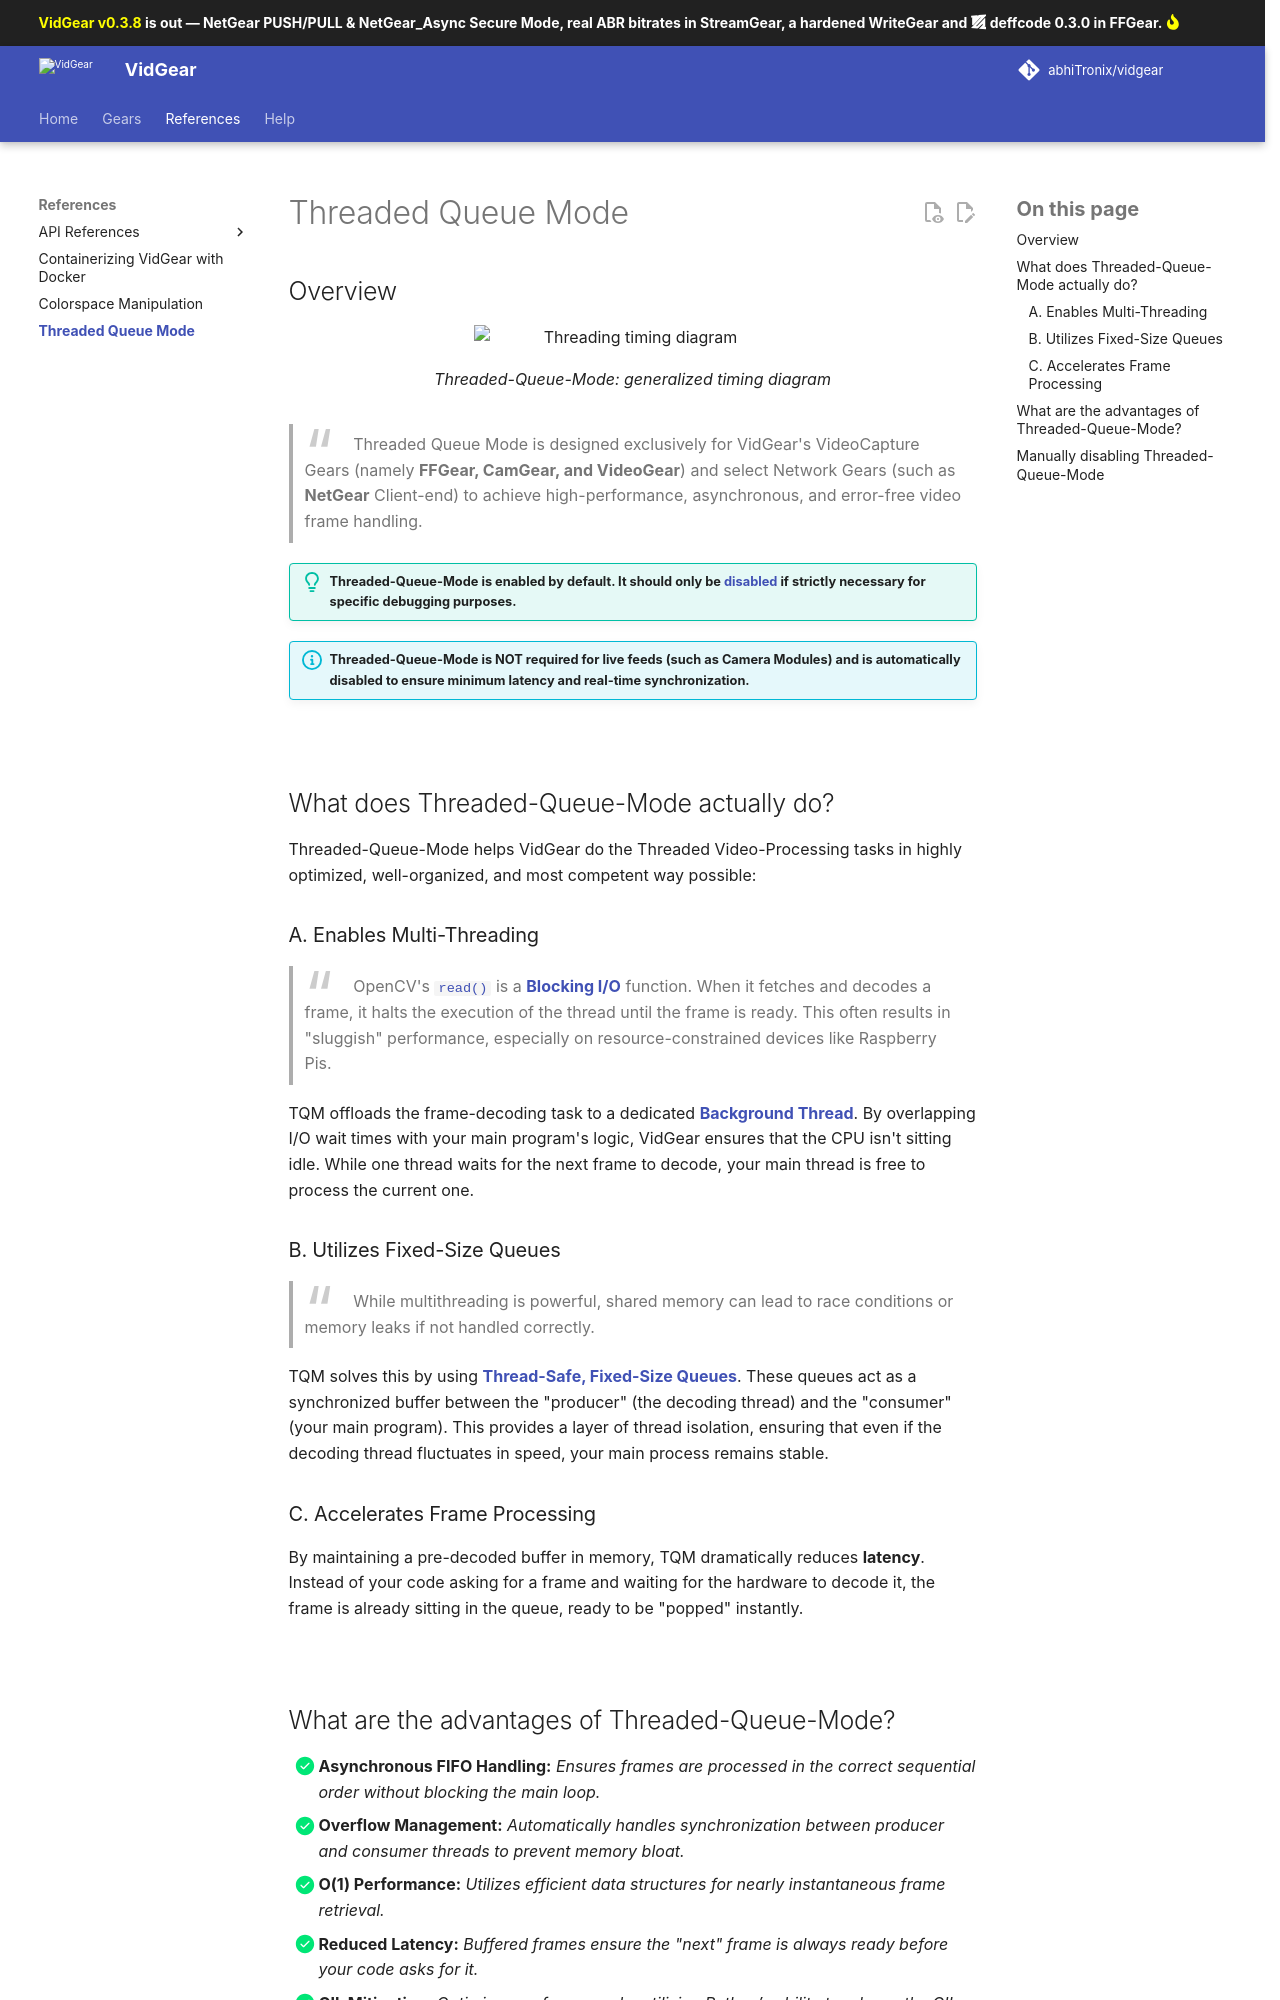

repository: abhiTronix/vidgear · page: v0.3.8-release/bonus/TQM/index.html · generator: mkdocs

<!--
===============================================
vidgear library source-code is deployed under the Apache 2.0 License:

Copyright (c) 2019 Abhishek Thakur(@abhiTronix) <abhi.una12@gmail.com>

Licensed under the Apache License, Version 2.0 (the "License");
you may not use this file except in compliance with the License.
You may obtain a copy of the License at

   http://www.apache.org/licenses/LICENSE-2.0

Unless required by applicable law or agreed to in writing, software
distributed under the License is distributed on an "AS IS" BASIS,
WITHOUT WARRANTIES OR CONDITIONS OF ANY KIND, either express or implied.
See the License for the specific language governing permissions and
limitations under the License.
===============================================
-->

# Threaded Queue Mode

## Overview

<figure>
  <img src="../assets/images/tqm.webp" loading="lazy" alt="Threading timing diagram" class="center"/>
  <figcaption>Threaded-Queue-Mode: generalized timing diagram</figcaption>
</figure>

> Threaded Queue Mode is designed exclusively for VidGear's VideoCapture Gears (namely **FFGear, CamGear, and VideoGear**) and select Network Gears (such as **NetGear** Client-end) to achieve high-performance, asynchronous, and error-free video frame handling.

!!! tip "Threaded-Queue-Mode is enabled by default. It should only be [disabled](#manually-disabling-threaded-queue-mode) if strictly necessary for specific debugging purposes."

!!! info "Threaded-Queue-Mode is **NOT** required for live feeds (such as Camera Modules) and is automatically disabled to ensure minimum latency and real-time synchronization."

&nbsp; 

## What does Threaded-Queue-Mode actually do?

Threaded-Queue-Mode helps VidGear do the Threaded Video-Processing tasks in highly optimized, well-organized, and most competent way possible: 

### A. Enables Multi-Threading

> OpenCV's [`read()`](https://docs.opencv.org/master/d8/dfe/classcv_1_1VideoCapture.html#a473055e77dd7faa4d26d686226b292c1) is a [**Blocking I/O**](https://luminousmen.com/post/asynchronous-programming-blocking-and-non-blocking) function. When it fetches and decodes a frame, it halts the execution of the thread until the frame is ready. This often results in "sluggish" performance, especially on resource-constrained devices like Raspberry Pis.

TQM offloads the frame-decoding task to a dedicated [**Background Thread**](https://docs.python.org/3/library/threading.html). By overlapping I/O wait times with your main program's logic, VidGear ensures that the CPU isn't sitting idle. While one thread waits for the next frame to decode, your main thread is free to process the current one.

### B. Utilizes Fixed-Size Queues

> While multithreading is powerful, shared memory can lead to race conditions or memory leaks if not handled correctly. 

TQM solves this by using [**Thread-Safe, Fixed-Size Queues**](https://docs.python.org/3/library/queue.html#module-queue). These queues act as a synchronized buffer between the "producer" (the decoding thread) and the "consumer" (your main program). This provides a layer of thread isolation, ensuring that even if the decoding thread fluctuates in speed, your main process remains stable.

### C. Accelerates Frame Processing

By maintaining a pre-decoded buffer in memory, TQM dramatically reduces **latency**. Instead of your code asking for a frame and waiting for the hardware to decode it, the frame is already sitting in the queue, ready to be "popped" instantly.

&nbsp;
